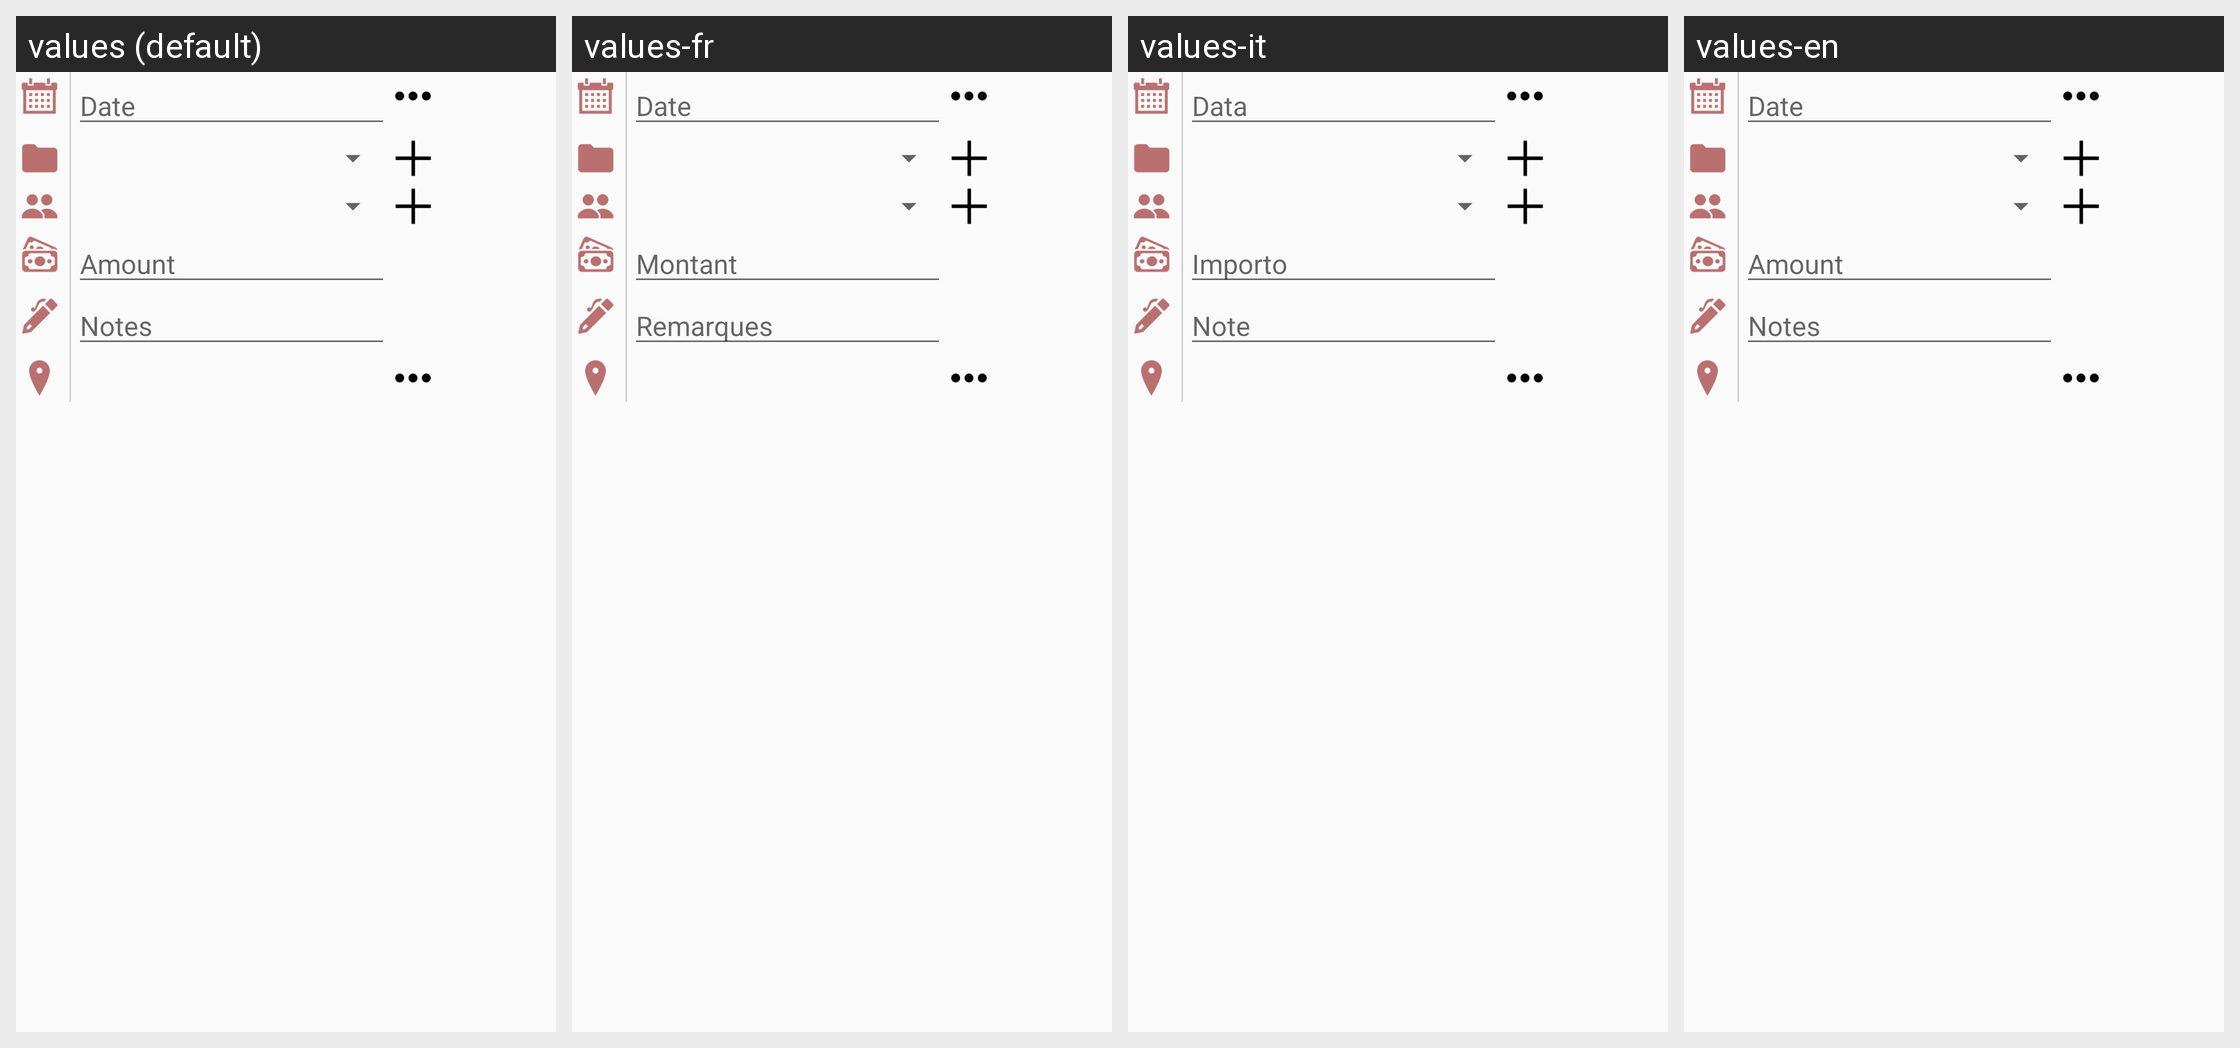

Locale-by-locale string values for the Android screen shown in this grid:
Android screen res/layout/activity_record_edit.xml rendered under 4 locales, left to right: values (default), values-fr, values-it, values-en. Device: Nexus 5 (rendered at 1080×1920; each locale shown at half size, 540×960, under a caption strip naming it); theme EcoTheme.
Strings drawn on this screen, with the default value and each locale's value (text and hints the layout hard-codes, and strings that could not be matched under every locale, appear in the picture but are not listed):

date
  values: Date
  values-fr: Date
  values-it: Data
  values-en: Date

amount
  values: Amount
  values-fr: Montant
  values-it: Importo
  values-en: Amount

notes
  values: Notes
  values-fr: Remarques
  values-it: Note
  values-en: Notes
